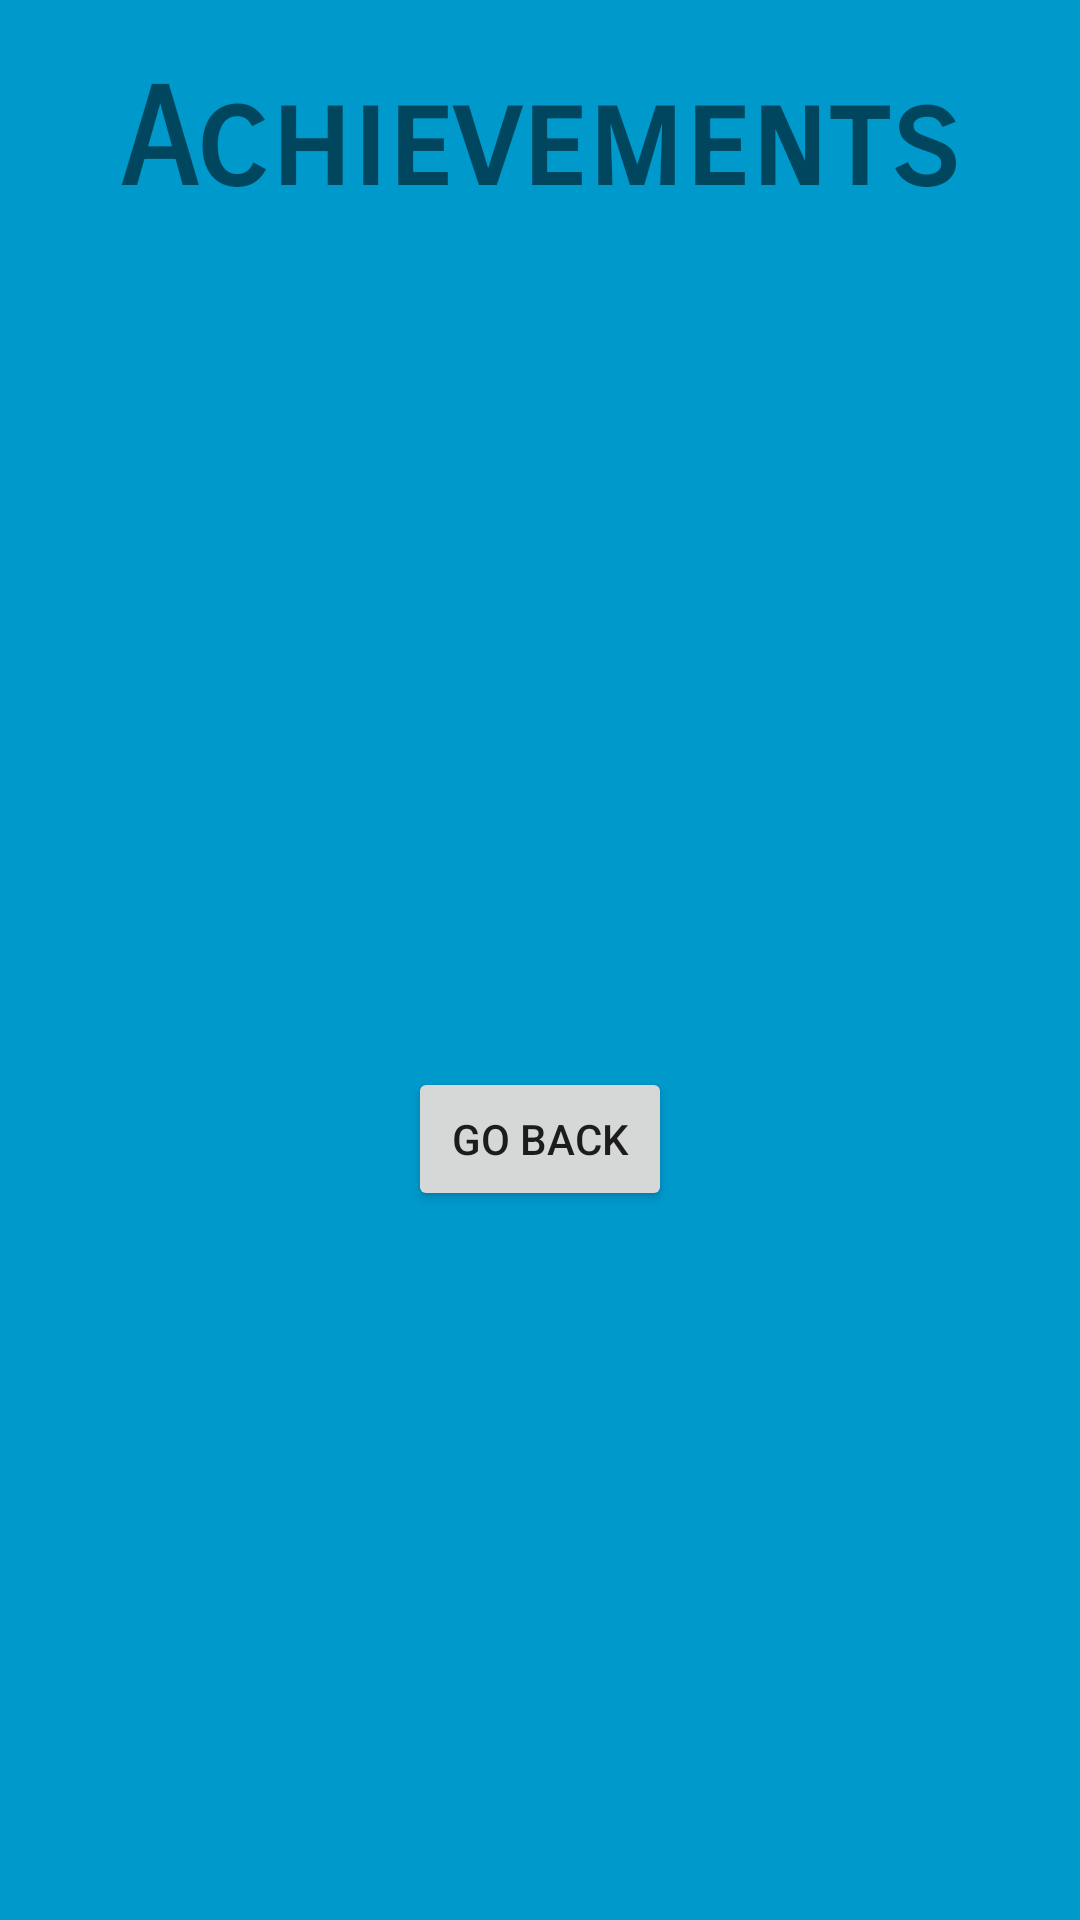

The Android layout XML behind this screen, and the referenced resources:
<!-- AndroidManifest.xml: application theme AppTheme -->
<!-- res/layout/activity_achivements.xml -->
<?xml version="1.0" encoding="utf-8"?>
<LinearLayout android:layout_width="match_parent"
    android:layout_height="match_parent"
    xmlns:tools="http://schemas.android.com/tools"
    tools:context="com.example.android.mathorcs.AchivementsActivity"
    xmlns:android="http://schemas.android.com/apk/res/android"
    android:orientation="vertical"
    android:background="@color/secondaryBg">

    <TextView
        android:layout_width="wrap_content"
        android:layout_height="wrap_content"
        android:layout_gravity="center"
        android:textSize="45sp"
        android:padding="20dp"
        android:textAlignment="center"
        android:textStyle="bold"
        android:fontFamily="sans-serif-smallcaps"

        android:text="Achievements"/>

    <TextView
        android:layout_width="wrap_content"
        android:layout_height="wrap_content"
        android:layout_marginTop="20dp"
        android:layout_gravity="center"
        android:textSize="20sp"
        android:textAlignment="center"
        android:fontFamily="sans-serif-smallcaps"
        android:id="@+id/achievements_total_kills_textview"/>
    <TextView
        android:layout_width="wrap_content"
        android:layout_height="wrap_content"
        android:layout_marginTop="20dp"
        android:layout_gravity="center"
        android:textSize="20sp"
        android:textAlignment="center"
        android:fontFamily="sans-serif-smallcaps"
        android:id="@+id/achievements_games_finished_textview"/>
    <TextView
        android:layout_width="wrap_content"
        android:layout_height="wrap_content"
        android:layout_marginTop="20dp"
        android:layout_gravity="center"
        android:textSize="20sp"
        android:textAlignment="center"
        android:fontFamily="sans-serif-smallcaps"
        android:id="@+id/achievements_games_won_textview"/>

    <TextView
        android:layout_width="wrap_content"
        android:layout_height="wrap_content"
        android:layout_marginTop="20dp"
        android:layout_gravity="center"
        android:textSize="20sp"
        android:textAlignment="center"
        android:fontFamily="sans-serif-smallcaps"
        android:id="@+id/achievements_highest_level_textview"/>
    <TextView
        android:layout_width="wrap_content"
        android:layout_height="wrap_content"
        android:layout_marginTop="20dp"
        android:layout_gravity="center"
        android:textSize="20sp"
        android:textAlignment="center"
        android:fontFamily="sans-serif-smallcaps"
        android:id="@+id/achievements_total_time_textview"/>
    <Button
        android:id="@+id/return_from_achievements_button"
        android:layout_width="wrap_content"
        android:layout_height="wrap_content"
        android:layout_gravity="center"
        android:layout_marginTop="40dp"
        android:text="@string/go_back"
        android:onClick="handleButton"/>
</LinearLayout>
<!-- resources referenced by this layout -->
<resources>
  <color name="secondaryBg">#0099cc</color>
  <string name="go_back">Go Back</string>
  <style name="AppTheme" parent="Theme.AppCompat.Light.NoActionBar">
          
          <item name="colorPrimary">@color/colorPrimary</item>
          <item name="colorPrimaryDark">@color/colorPrimaryDark</item>
          <item name="colorAccent">@color/colorAccent</item>
          <item name="preferenceTheme">@style/PreferenceThemeOverlay</item>
      </style>
  <color name="colorPrimary">#3F51B5</color>
  <color name="colorPrimaryDark">#303F9F</color>
  <color name="colorAccent">#99ddff</color>
</resources>
